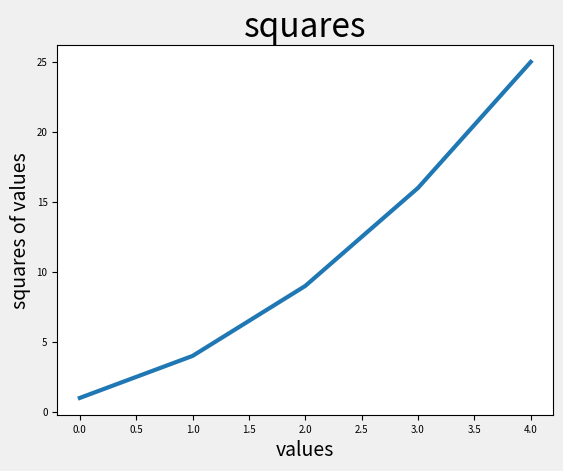
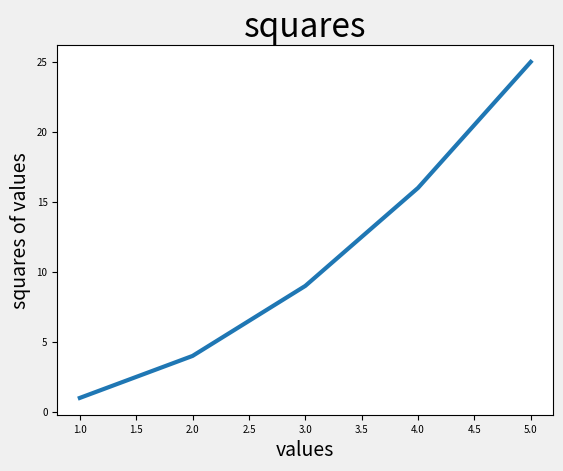
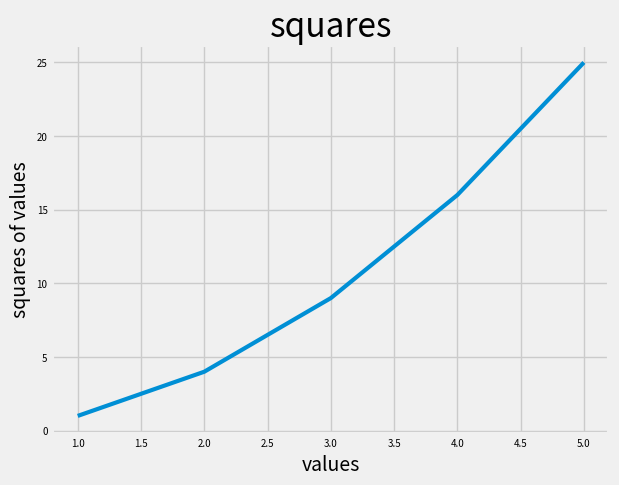

Here is the Python script that generated these plots, in order:
import matplotlib.pyplot as plt
squares=[1,4,9,16,25]
fig,ax=plt.subplots()
ax.plot(squares,linewidth=3)
ax.set_title("squares",fontsize=24)
ax.set_xlabel("values",fontsize=14)
ax.set_ylabel("squares of values",fontsize=14)
ax.tick_params(axis='both',labelsize=7)
plt.show()

input_values=[1,2,3,4,5]
squares=[1,4,9,16,25]
fig,ax=plt.subplots()
ax.plot(input_values,squares,linewidth=3)
ax.set_title("squares",fontsize=24)
ax.set_xlabel("values",fontsize=14)
ax.set_ylabel("squares of values",fontsize=14)
ax.tick_params(axis='both',labelsize=7)
plt.show()

input_values=[1,2,3,4,5]
squares=[1,4,9,16,25]
plt.style.use('fivethirtyeight')
fig,ax=plt.subplots()
ax.plot(input_values,squares,linewidth=3)
ax.set_title("squares",fontsize=24)
ax.set_xlabel("values",fontsize=14)
ax.set_ylabel("squares of values",fontsize=14)
ax.tick_params(axis='both',labelsize=7)
plt.show()